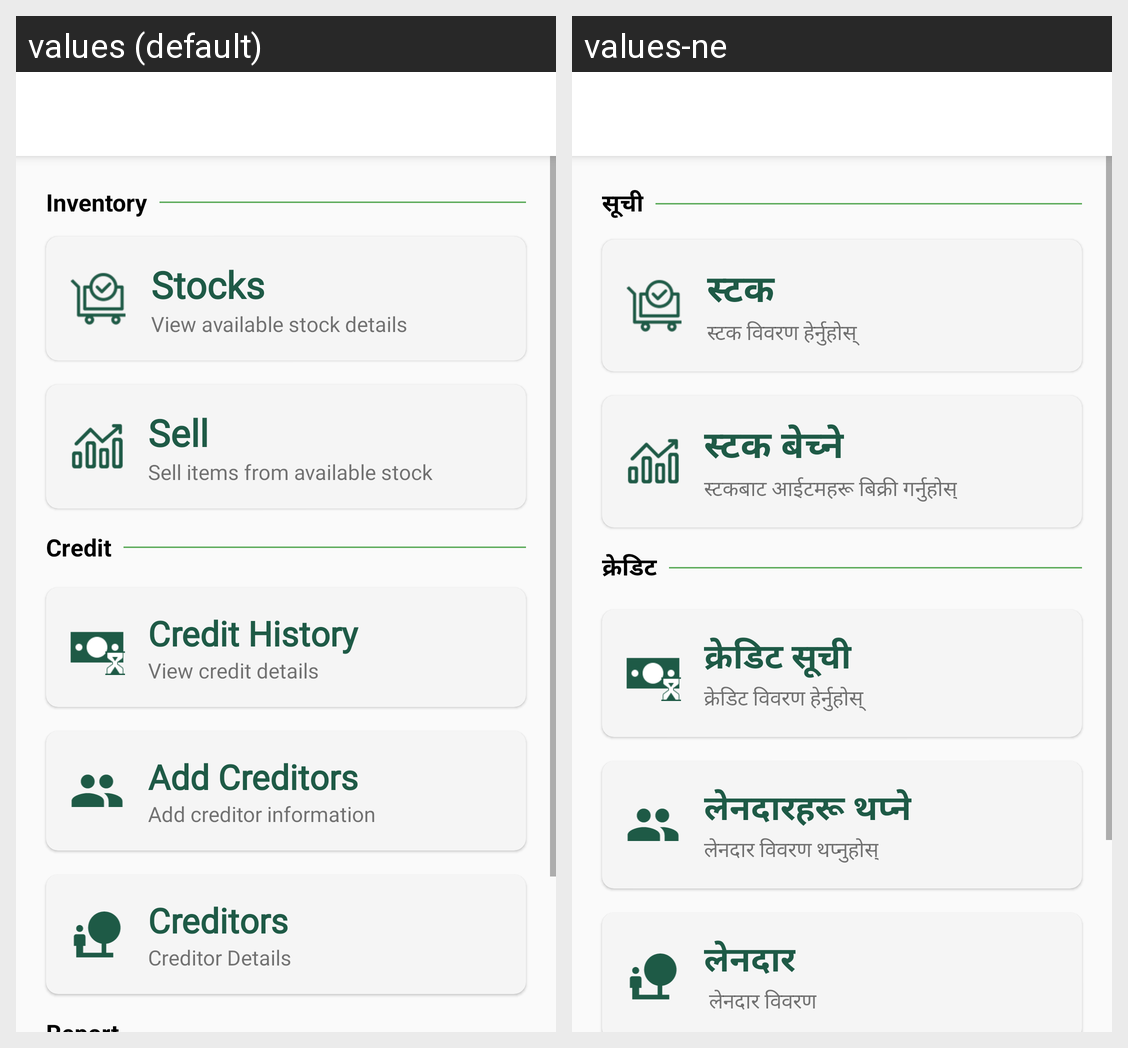

Translations of the strings shown on this Android screen, per locale in the grid:
Android screen res/layout/activity_dashboard.xml rendered under 2 locales, left to right: values (default), values-ne. Device: Nexus 5 (rendered at 1080×1920; each locale shown at half size, 540×960, under a caption strip naming it); theme AppTheme.
Strings drawn on this screen, with the default value and each locale's value (text and hints the layout hard-codes, and strings that could not be matched under every locale, appear in the picture but are not listed):

inventory
  values: Inventory
  values-ne: सूची

stock
  values: Stocks
  values-ne: स्टक

view_stock_details
  values: View available stock details
  values-ne: स्टक विवरण हेर्नुहोस् 

sell_stocks
  values: Sell
  values-ne: स्टक बेच्ने

sell_items_from_stock
  values: Sell items from available stock
  values-ne: स्टकबाट आईटमहरू बिक्री गर्नुहोस्

credit
  values: Credit
  values-ne: क्रेडिट

credit_history
  values: Credit History
  values-ne: क्रेडिट सूची 

view_credit_details
  values: View credit details
  values-ne: क्रेडिट विवरण हेर्नुहोस् 

add_creditors
  values: Add Creditors
  values-ne: लेनदारहरू थप्ने

add_creditor_details
  values: Add creditor information
  values-ne: लेनदार विवरण थप्नुहोस्

creditors
  values: Creditors
  values-ne: लेनदार

creditor_details
  values: Creditor Details
  values-ne:  लेनदार विवरण
